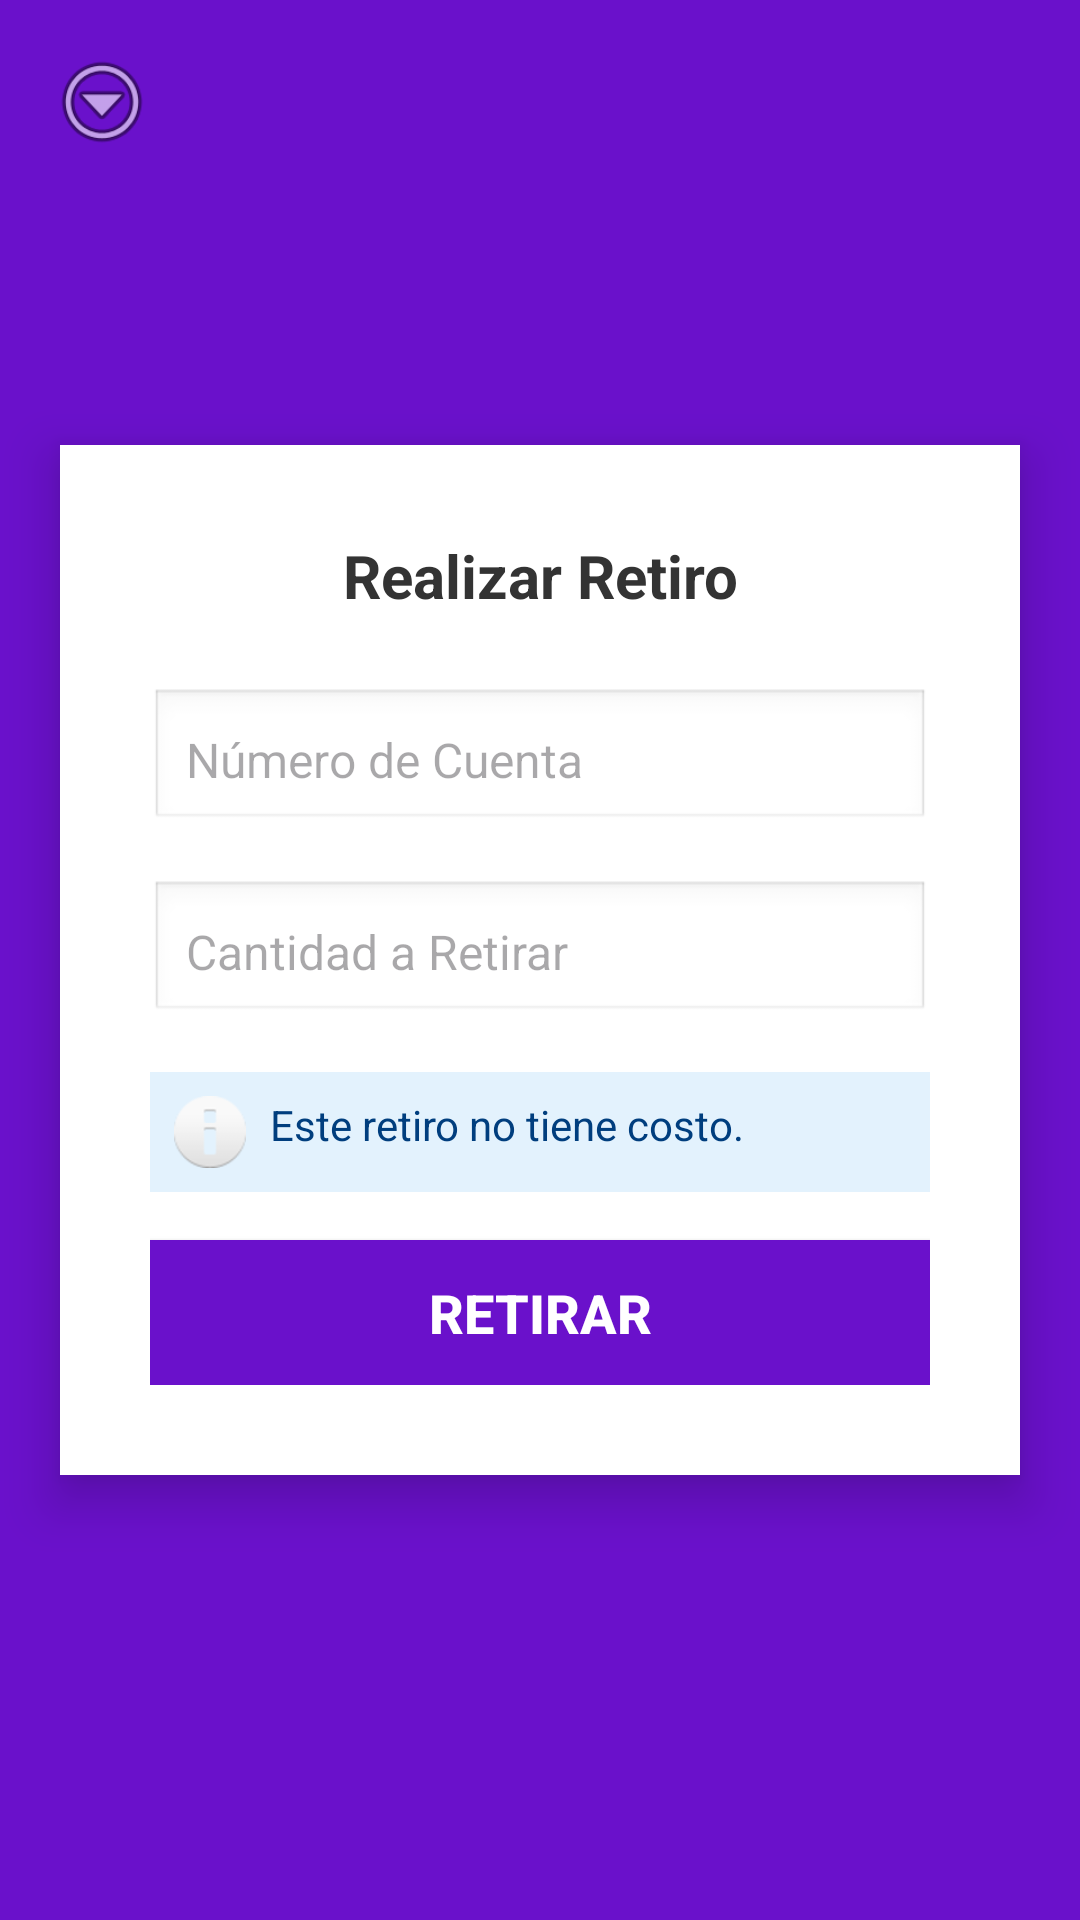

Write the Android layout XML for this screen, with the resource values it uses.
<!-- AndroidManifest.xml: application theme Theme.CLIMOV_EUREKA_REST_DOTNET -->
<!-- res/layout/activity_retiro.xml -->
<?xml version="1.0" encoding="utf-8"?>
<androidx.drawerlayout.widget.DrawerLayout
    xmlns:android="http://schemas.android.com/apk/res/android"
    android:id="@+id/drawer_layout"
    android:layout_width="match_parent"
    android:layout_height="match_parent"
    android:background="#6a11cb">

    
    <FrameLayout
        android:layout_width="match_parent"
        android:layout_height="match_parent">

        
        <LinearLayout
            android:layout_width="match_parent"
            android:layout_height="wrap_content"
            android:orientation="horizontal"
            android:padding="16dp">

            <ImageView
                android:id="@+id/btnDrawer"
                android:layout_width="36dp"
                android:layout_height="36dp"
                android:src="@android:drawable/ic_menu_more"
                android:contentDescription="Abrir menú" />
        </LinearLayout>

        
        <LinearLayout
            android:layout_width="320dp"
            android:layout_height="wrap_content"
            android:layout_gravity="center"
            android:layout_margin="32dp"
            android:orientation="vertical"
            android:padding="30dp"
            android:gravity="center"
            android:background="@android:color/white"
            android:elevation="10dp"
            android:layout_marginTop="60dp">

            
            <TextView
                android:layout_width="wrap_content"
                android:layout_height="wrap_content"
                android:layout_marginBottom="24dp"
                android:gravity="center"
                android:text="Realizar Retiro"
                android:textColor="#333333"
                android:textSize="20sp"
                android:textStyle="bold" />

            
            <EditText
                android:id="@+id/etCuenta"
                android:layout_width="match_parent"
                android:layout_height="wrap_content"
                android:layout_marginBottom="16dp"
                android:hint="Número de Cuenta"
                android:background="@android:drawable/edit_text"
                android:padding="12dp"
                android:textSize="16sp" />

            
            <EditText
                android:id="@+id/etMonto"
                android:layout_width="match_parent"
                android:layout_height="wrap_content"
                android:layout_marginBottom="16dp"
                android:hint="Cantidad a Retirar"
                android:inputType="numberDecimal"
                android:background="@android:drawable/edit_text"
                android:padding="12dp"
                android:textSize="16sp" />

            
            <LinearLayout
                android:layout_width="match_parent"
                android:layout_height="wrap_content"
                android:orientation="horizontal"
                android:padding="8dp"
                android:layout_marginBottom="16dp"
                android:background="#E3F2FD">

                <ImageView
                    android:layout_width="24dp"
                    android:layout_height="24dp"
                    android:layout_marginRight="8dp"
                    android:src="@android:drawable/ic_dialog_info" />

                <TextView
                    android:layout_width="wrap_content"
                    android:layout_height="wrap_content"
                    android:text="Este retiro no tiene costo."
                    android:textColor="#003E7E"
                    android:textSize="14sp" />
            </LinearLayout>

            
            <Button
                android:id="@+id/btnRetirar"
                android:layout_width="match_parent"
                android:layout_height="wrap_content"
                android:text="Retirar"
                android:textColor="#FFFFFF"
                android:background="#6a11cb"
                android:padding="12dp"
                android:textStyle="bold"
                android:textSize="18sp" />
        </LinearLayout>
    </FrameLayout>

    
    <LinearLayout
        android:layout_width="240dp"
        android:layout_height="match_parent"
        android:orientation="vertical"
        android:background="#FFFFFF"
        android:layout_gravity="start"
        android:padding="16dp">

        <ImageView
            android:layout_width="150dp"
            android:layout_height="150dp"
            android:src="@android:drawable/ic_menu_gallery"
            android:layout_gravity="center"
            android:layout_marginBottom="16dp" />

        <Button
            android:id="@+id/btnVolverMenu"
            android:layout_width="match_parent"
            android:layout_height="wrap_content"
            android:text="Volver al Menú"
            android:textStyle="bold"
            android:textColor="#003E7E"
            android:background="#E0E0E0" />
    </LinearLayout>
</androidx.drawerlayout.widget.DrawerLayout>
<!-- resources referenced by this layout -->
<resources>
  <style name="Theme.CLIMOV_EUREKA_REST_DOTNET" parent="Base.Theme.CLIMOV_EUREKA_REST_DOTNET" />
  <style name="Base.Theme.CLIMOV_EUREKA_REST_DOTNET" parent="Theme.Material3.DayNight.NoActionBar">
          
          <item name="colorPrimary">@color/primaryColor</item>
          <item name="colorPrimaryContainer">@color/primaryColor</item>
          <item name="colorOnPrimary">@color/backgroundColor</item>
  
          
          <item name="colorSecondary">@color/secondaryColor</item>
          <item name="colorSecondaryContainer">@color/secondaryColor</item>
          <item name="colorOnSecondary">@color/backgroundColor</item>
  
          
          <item name="android:windowBackground">@color/backgroundColor</item>
          <item name="android:textColorPrimary">@color/textColor</item>
      </style>
  <color name="primaryColor">#FFD700</color>
  <color name="backgroundColor">#FFFFFF</color>
  <color name="secondaryColor">#003E7E</color>
  <color name="textColor">#003E7E</color>
</resources>
